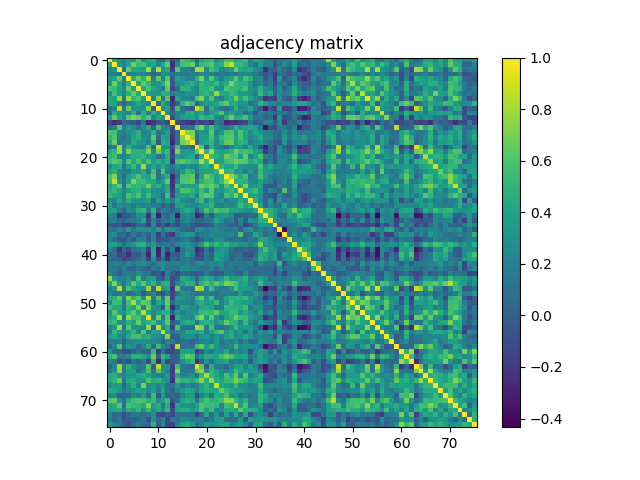

The table this chart was drawn from, first rows:
1.000000000000000000e+00, 4.463679999999999870e-01, 2.613489999999999980e-01, 2.195050000000000057e-01, 3.511159999999999837e-01, 2.579699999999999771e-01, 6.031370000000000342e-01, 2.854340000000000210e-01, 4.298710000000000031e-01, 4.462059999999999915e-01, 9.938299999999999912e-02, 5.970600000000000213e-02, 3.759259999999999824e-01, -1.165790000000000021e-01, 6.324100000000000554e-02, 6.039430000000000076e-01, 5.183910000000000462e-01, 4.277420000000000111e-01, 8.531199999999999894e-02, 4.178890000000000104e-01, 5.170099999999999696e-01, 5.454130000000000367e-01, 2.623500000000000276e-01, 4.235949999999999993e-01
4.463679999999999870e-01, 1.000000000000000000e+00, 3.316490000000000271e-01, 1.975369999999999904e-01, 4.120190000000000241e-01, 6.839939999999999909e-01, 5.294339999999999602e-01, 5.728170000000000206e-01, 3.870540000000000092e-01, 4.257870000000000266e-01, 1.974809999999999899e-01, 4.489219999999999877e-01, 6.580310000000000326e-01, -2.446609999999999896e-01, 2.291090000000000071e-01, 5.701070000000000304e-01, 5.988210000000000477e-01, 6.781420000000000226e-01, 1.813990000000000047e-01, 5.234220000000000539e-01, 5.584230000000000027e-01, 6.334689999999999488e-01, 4.075909999999999811e-01, 4.669809999999999794e-01
2.613489999999999980e-01, 3.316490000000000271e-01, 1.000000000000000000e+00, 1.070480000000000043e-01, 6.555569999999999453e-01, 4.243149999999999977e-01, 4.011210000000000053e-01, 3.847650000000000237e-01, 7.857389999999999652e-01, 1.871379999999999988e-01, 8.575720000000000010e-01, 2.970229999999999815e-01, 4.113180000000000169e-01, -1.783369999999999955e-01, 6.129160000000000164e-01, 2.381109999999999893e-01, 1.952790000000000081e-01, 1.257159999999999944e-01, 8.191060000000000008e-01, 7.872829999999999551e-01, 2.498060000000000003e-01, 5.794049999999999478e-01, 4.678809999999999913e-01, 2.366769999999999985e-01
2.195050000000000057e-01, 1.975369999999999904e-01, 1.070480000000000043e-01, 1.000000000000000000e+00, 1.808200000000000085e-01, 2.093619999999999925e-01, 2.408770000000000078e-01, 2.223410000000000108e-01, 1.476179999999999992e-01, 3.229300000000000226e-02, 1.200859999999999983e-01, 2.785500000000000198e-01, 2.395089999999999997e-01, 9.246000000000000052e-02, 1.652750000000000052e-01, 1.443079999999999918e-01, 1.118490000000000040e-01, 2.073200000000000043e-01, 1.467569999999999986e-01, 2.654070000000000040e-01, 2.102829999999999977e-01, 2.112219999999999931e-01, 9.897799999999999654e-02, 1.650899999999999868e-01
3.511159999999999837e-01, 4.120190000000000241e-01, 6.555569999999999453e-01, 1.808200000000000085e-01, 1.000000000000000000e+00, 4.753109999999999835e-01, 6.626880000000000548e-01, 4.864800000000000235e-01, 7.843520000000000492e-01, 1.687939999999999996e-01, 6.438909999999999911e-01, 2.084189999999999932e-01, 6.196209999999999773e-01, -1.116499999999999958e-02, 3.886510000000000242e-01, 2.710350000000000259e-01, 2.217250000000000054e-01, 1.901430000000000065e-01, 4.800989999999999980e-01, 7.039619999999999767e-01, 3.006039999999999823e-01, 6.182889999999999775e-01, 3.661110000000000197e-01, 1.766959999999999920e-01
2.579699999999999771e-01, 6.839939999999999909e-01, 4.243149999999999977e-01, 2.093619999999999925e-01, 4.753109999999999835e-01, 1.000000000000000000e+00, 3.972300000000000275e-01, 6.559139999999999970e-01, 5.095779999999999754e-01, 2.766750000000000043e-01, 2.911349999999999771e-01, 4.649739999999999984e-01, 7.258090000000000375e-01, -2.980100000000000110e-02, 2.771429999999999727e-01, 3.296479999999999966e-01, 4.032939999999999858e-01, 4.754439999999999777e-01, 3.021010000000000084e-01, 4.917400000000000104e-01, 4.584590000000000054e-01, 4.083689999999999820e-01, 5.454849999999999977e-01, 3.335099999999999731e-01
6.031370000000000342e-01, 5.294339999999999602e-01, 4.011210000000000053e-01, 2.408770000000000078e-01, 6.626880000000000548e-01, 3.972300000000000275e-01, 1.000000000000000000e+00, 4.300140000000000073e-01, 5.950900000000000079e-01, 4.119760000000000089e-01, 3.156640000000000001e-01, 1.216290000000000010e-01, 6.623989999999999601e-01, -1.210760000000000031e-01, 8.886600000000000055e-02, 4.962650000000000117e-01, 4.853830000000000089e-01, 3.587819999999999898e-01, 2.025460000000000038e-01, 4.917779999999999929e-01, 4.837710000000000066e-01, 5.808219999999999494e-01, 2.913259999999999739e-01, 3.013609999999999900e-01
2.854340000000000210e-01, 5.728170000000000206e-01, 3.847650000000000237e-01, 2.223410000000000108e-01, 4.864800000000000235e-01, 6.559139999999999970e-01, 4.300140000000000073e-01, 1.000000000000000000e+00, 3.632130000000000081e-01, 3.188050000000000050e-01, 2.923790000000000000e-01, 4.957449999999999912e-01, 4.746690000000000076e-01, 1.565189999999999915e-01, 2.604480000000000128e-01, 1.933769999999999933e-01, 3.198579999999999757e-01, 3.046349999999999891e-01, 2.269579999999999931e-01, 4.562390000000000057e-01, 5.156859999999999777e-01, 4.328679999999999750e-01, 7.817770000000000552e-01, 4.520549999999999846e-01
4.298710000000000031e-01, 3.870540000000000092e-01, 7.857389999999999652e-01, 1.476179999999999992e-01, 7.843520000000000492e-01, 5.095779999999999754e-01, 5.950900000000000079e-01, 3.632130000000000081e-01, 1.000000000000000000e+00, 2.052970000000000073e-01, 7.204599999999999893e-01, 1.363530000000000020e-01, 6.129980000000000429e-01, -2.822310000000000096e-01, 4.384759999999999769e-01, 2.614259999999999917e-01, 2.378290000000000126e-01, 1.754269999999999996e-01, 5.947419999999999929e-01, 7.271990000000000398e-01, 3.638390000000000235e-01, 6.009299999999999642e-01, 2.768660000000000010e-01, 1.353880000000000083e-01
4.462059999999999915e-01, 4.257870000000000266e-01, 1.871379999999999988e-01, 3.229300000000000226e-02, 1.687939999999999996e-01, 2.766750000000000043e-01, 4.119760000000000089e-01, 3.188050000000000050e-01, 2.052970000000000073e-01, 1.000000000000000000e+00, 3.365800000000000042e-02, 4.689050000000000162e-01, 2.120650000000000035e-01, -1.998689999999999911e-01, 2.074900000000000008e-02, 4.827049999999999952e-01, 6.411980000000000457e-01, 5.285090000000000066e-01, 1.909500000000000086e-02, 2.711990000000000234e-01, 3.615889999999999938e-01, 3.657750000000000168e-01, 4.135780000000000012e-01, 5.629189999999999472e-01
9.938299999999999912e-02, 1.974809999999999899e-01, 8.575720000000000010e-01, 1.200859999999999983e-01, 6.438909999999999911e-01, 2.911349999999999771e-01, 3.156640000000000001e-01, 2.923790000000000000e-01, 7.204599999999999893e-01, 3.365800000000000042e-02, 1.000000000000000000e+00, 2.810759999999999925e-01, 4.275590000000000224e-01, -7.705399999999999749e-02, 5.616069999999999673e-01, 9.844100000000000072e-02, 4.361500000000000099e-02, -3.891800000000000120e-02, 8.746030000000000193e-01, 6.926350000000000007e-01, 8.355899999999999439e-02, 4.822389999999999732e-01, 2.683780000000000054e-01, 1.077919999999999989e-01
5.970600000000000213e-02, 4.489219999999999877e-01, 2.970229999999999815e-01, 2.785500000000000198e-01, 2.084189999999999932e-01, 4.649739999999999984e-01, 1.216290000000000010e-01, 4.957449999999999912e-01, 1.363530000000000020e-01, 4.689050000000000162e-01, 2.810759999999999925e-01, 1.000000000000000000e+00, 2.453970000000000040e-01, 5.083300000000000318e-02, 2.525680000000000147e-01, 2.118649999999999978e-01, 4.418179999999999885e-01, 4.773270000000000013e-01, 3.028100000000000236e-01, 3.934420000000000139e-01, 1.586210000000000120e-01, 3.350259999999999905e-01, 4.460189999999999988e-01, 6.143539999999999557e-01
3.759259999999999824e-01, 6.580310000000000326e-01, 4.113180000000000169e-01, 2.395089999999999997e-01, 6.196209999999999773e-01, 7.258090000000000375e-01, 6.623989999999999601e-01, 4.746690000000000076e-01, 6.129980000000000429e-01, 2.120650000000000035e-01, 4.275590000000000224e-01, 2.453970000000000040e-01, 1.000000000000000000e+00, -9.064899999999999347e-02, 2.203739999999999866e-01, 3.876439999999999886e-01, 3.636409999999999920e-01, 4.156699999999999839e-01, 2.952879999999999949e-01, 5.335649999999999560e-01, 4.677089999999999859e-01, 4.935740000000000127e-01, 2.409489999999999965e-01, 1.782799999999999940e-01
-1.165790000000000021e-01, -2.446609999999999896e-01, -1.783369999999999955e-01, 9.246000000000000052e-02, -1.116499999999999958e-02, -2.980100000000000110e-02, -1.210760000000000031e-01, 1.565189999999999915e-01, -2.822310000000000096e-01, -1.998689999999999911e-01, -7.705399999999999749e-02, 5.083300000000000318e-02, -9.064899999999999347e-02, 1.000000000000000000e+00, -1.081020000000000036e-01, -1.533259999999999901e-01, -2.147620000000000084e-01, -2.588670000000000138e-01, -7.410300000000000220e-02, -1.761409999999999920e-01, -1.174400000000000027e-01, -2.269569999999999921e-01, 1.426030000000000075e-01, 7.019799999999999651e-02
6.324100000000000554e-02, 2.291090000000000071e-01, 6.129160000000000164e-01, 1.652750000000000052e-01, 3.886510000000000242e-01, 2.771429999999999727e-01, 8.886600000000000055e-02, 2.604480000000000128e-01, 4.384759999999999769e-01, 2.074900000000000008e-02, 5.616069999999999673e-01, 2.525680000000000147e-01, 2.203739999999999866e-01, -1.081020000000000036e-01, 1.000000000000000000e+00, 9.016200000000000603e-02, 1.117120000000000057e-01, 1.286839999999999928e-01, 5.670269999999999477e-01, 7.114509999999999446e-01, 3.768460000000000143e-01, 5.750910000000000188e-01, 3.266839999999999744e-01, 1.781580000000000108e-01
6.039430000000000076e-01, 5.701070000000000304e-01, 2.381109999999999893e-01, 1.443079999999999918e-01, 2.710350000000000259e-01, 3.296479999999999966e-01, 4.962650000000000117e-01, 1.933769999999999933e-01, 2.614259999999999917e-01, 4.827049999999999952e-01, 9.844100000000000072e-02, 2.118649999999999978e-01, 3.876439999999999886e-01, -1.533259999999999901e-01, 9.016200000000000603e-02, 1.000000000000000000e+00, 7.338750000000000551e-01, 7.014169999999999572e-01, 1.728560000000000096e-01, 3.364779999999999993e-01, 3.094600000000000128e-01, 6.362039999999999917e-01, 2.059419999999999862e-01, 3.432899999999999840e-01
5.183910000000000462e-01, 5.988210000000000477e-01, 1.952790000000000081e-01, 1.118490000000000040e-01, 2.217250000000000054e-01, 4.032939999999999858e-01, 4.853830000000000089e-01, 3.198579999999999757e-01, 2.378290000000000126e-01, 6.411980000000000457e-01, 4.361500000000000099e-02, 4.418179999999999885e-01, 3.636409999999999920e-01, -2.147620000000000084e-01, 1.117120000000000057e-01, 7.338750000000000551e-01, 1.000000000000000000e+00, 7.621729999999999894e-01, 1.088719999999999966e-01, 3.645200000000000107e-01, 3.816629999999999745e-01, 5.786930000000000129e-01, 2.913720000000000199e-01, 5.247340000000000337e-01
4.277420000000000111e-01, 6.781420000000000226e-01, 1.257159999999999944e-01, 2.073200000000000043e-01, 1.901430000000000065e-01, 4.754439999999999777e-01, 3.587819999999999898e-01, 3.046349999999999891e-01, 1.754269999999999996e-01, 5.285090000000000066e-01, -3.891800000000000120e-02, 4.773270000000000013e-01, 4.156699999999999839e-01, -2.588670000000000138e-01, 1.286839999999999928e-01, 7.014169999999999572e-01, 7.621729999999999894e-01, 1.000000000000000000e+00, 1.525800000000000073e-02, 3.509269999999999889e-01, 4.356010000000000160e-01, 5.199820000000000553e-01, 2.446089999999999931e-01, 4.577570000000000250e-01
8.531199999999999894e-02, 1.813990000000000047e-01, 8.191060000000000008e-01, 1.467569999999999986e-01, 4.800989999999999980e-01, 3.021010000000000084e-01, 2.025460000000000038e-01, 2.269579999999999931e-01, 5.947419999999999929e-01, 1.909500000000000086e-02, 8.746030000000000193e-01, 3.028100000000000236e-01, 2.952879999999999949e-01, -7.410300000000000220e-02, 5.670269999999999477e-01, 1.728560000000000096e-01, 1.088719999999999966e-01, 1.525800000000000073e-02, 1.000000000000000000e+00, 6.297730000000000272e-01, -1.891200000000000173e-02, 4.671790000000000109e-01, 2.468339999999999979e-01, 1.648110000000000130e-01
4.178890000000000104e-01, 5.234220000000000539e-01, 7.872829999999999551e-01, 2.654070000000000040e-01, 7.039619999999999767e-01, 4.917400000000000104e-01, 4.917779999999999929e-01, 4.562390000000000057e-01, 7.271990000000000398e-01, 2.711990000000000234e-01, 6.926350000000000007e-01, 3.934420000000000139e-01, 5.335649999999999560e-01, -1.761409999999999920e-01, 7.114509999999999446e-01, 3.364779999999999993e-01, 3.645200000000000107e-01, 3.509269999999999889e-01, 6.297730000000000272e-01, 1.000000000000000000e+00, 4.730179999999999940e-01, 8.000930000000000542e-01, 4.392269999999999786e-01, 3.837110000000000243e-01
5.170099999999999696e-01, 5.584230000000000027e-01, 2.498060000000000003e-01, 2.102829999999999977e-01, 3.006039999999999823e-01, 4.584590000000000054e-01, 4.837710000000000066e-01, 5.156859999999999777e-01, 3.638390000000000235e-01, 3.615889999999999938e-01, 8.355899999999999439e-02, 1.586210000000000120e-01, 4.677089999999999859e-01, -1.174400000000000027e-01, 3.768460000000000143e-01, 3.094600000000000128e-01, 3.816629999999999745e-01, 4.356010000000000160e-01, -1.891200000000000173e-02, 4.730179999999999940e-01, 1.000000000000000000e+00, 5.351390000000000313e-01, 4.853669999999999929e-01, 3.747420000000000195e-01
5.454130000000000367e-01, 6.334689999999999488e-01, 5.794049999999999478e-01, 2.112219999999999931e-01, 6.182889999999999775e-01, 4.083689999999999820e-01, 5.808219999999999494e-01, 4.328679999999999750e-01, 6.009299999999999642e-01, 3.657750000000000168e-01, 4.822389999999999732e-01, 3.350259999999999905e-01, 4.935740000000000127e-01, -2.269569999999999921e-01, 5.750910000000000188e-01, 6.362039999999999917e-01, 5.786930000000000129e-01, 5.199820000000000553e-01, 4.671790000000000109e-01, 8.000930000000000542e-01, 5.351390000000000313e-01, 1.000000000000000000e+00, 3.612790000000000168e-01, 3.914000000000000257e-01
2.623500000000000276e-01, 4.075909999999999811e-01, 4.678809999999999913e-01, 9.897799999999999654e-02, 3.661110000000000197e-01, 5.454849999999999977e-01, 2.913259999999999739e-01, 7.817770000000000552e-01, 2.768660000000000010e-01, 4.135780000000000012e-01, 2.683780000000000054e-01, 4.460189999999999988e-01, 2.409489999999999965e-01, 1.426030000000000075e-01, 3.266839999999999744e-01, 2.059419999999999862e-01, 2.913720000000000199e-01, 2.446089999999999931e-01, 2.468339999999999979e-01, 4.392269999999999786e-01, 4.853669999999999929e-01, 3.612790000000000168e-01, 1.000000000000000000e+00, 5.029709999999999459e-01
4.235949999999999993e-01, 4.669809999999999794e-01, 2.366769999999999985e-01, 1.650899999999999868e-01, 1.766959999999999920e-01, 3.335099999999999731e-01, 3.013609999999999900e-01, 4.520549999999999846e-01, 1.353880000000000083e-01, 5.629189999999999472e-01, 1.077919999999999989e-01, 6.143539999999999557e-01, 1.782799999999999940e-01, 7.019799999999999651e-02, 1.781580000000000108e-01, 3.432899999999999840e-01, 5.247340000000000337e-01, 4.577570000000000250e-01, 1.648110000000000130e-01, 3.837110000000000243e-01, 3.747420000000000195e-01, 3.914000000000000257e-01, 5.029709999999999459e-01, 1.000000000000000000e+00
5.768999999999999684e-01, 7.378500000000000059e-01, 2.555379999999999874e-01, 8.595400000000000262e-02, 3.505409999999999915e-01, 4.691640000000000255e-01, 5.919950000000000490e-01, 4.331800000000000095e-01, 4.001819999999999822e-01, 6.427960000000000340e-01, 9.740799999999999459e-02, 2.958020000000000094e-01, 4.759809999999999874e-01, -2.680239999999999845e-01, 1.023749999999999938e-01, 5.791009999999999769e-01, 6.097110000000000030e-01, 6.461270000000000069e-01, 1.523599999999999954e-02, 4.098149999999999848e-01, 6.804980000000000473e-01, 5.607349999999999834e-01, 3.916410000000000169e-01, 4.941840000000000122e-01
5.451570000000000027e-01, 8.791379999999999750e-01, 3.412660000000000138e-01, 1.398030000000000106e-01, 3.938980000000000259e-01, 7.143789999999999862e-01, 5.282489999999999686e-01, 5.422200000000000353e-01, 4.407670000000000199e-01, 4.421280000000000210e-01, 2.023310000000000108e-01, 3.963849999999999874e-01, 6.680829999999999824e-01, -2.187479999999999980e-01, 2.114350000000000118e-01, 5.868929999999999980e-01, 6.209310000000000107e-01, 6.634520000000000417e-01, 1.903890000000000027e-01, 4.915889999999999982e-01, 5.718600000000000350e-01, 5.989379999999999704e-01, 3.893179999999999974e-01, 5.246910000000000185e-01
4.005389999999999784e-01, 5.115399999999999947e-01, 6.538159999999999528e-01, 1.156989999999999963e-01, 6.113140000000000240e-01, 5.026659999999999462e-01, 5.122870000000000479e-01, 4.763769999999999949e-01, 6.880429999999999602e-01, 4.126319999999999988e-01, 4.803560000000000052e-01, 2.576229999999999909e-01, 4.357420000000000182e-01, -2.416619999999999879e-01, 5.014680000000000248e-01, 3.469720000000000026e-01, 3.772570000000000090e-01, 3.634510000000000240e-01, 4.052479999999999971e-01, 6.930020000000000069e-01, 5.978580000000000005e-01, 6.752550000000000496e-01, 5.554339999999999833e-01, 2.921159999999999868e-01
4.629300000000000082e-01, 5.211440000000000516e-01, 4.331820000000000115e-01, 2.222780000000000034e-01, 3.709740000000000260e-01, 4.622009999999999730e-01, 4.895149999999999779e-01, 3.298289999999999833e-01, 4.371840000000000170e-01, 3.074299999999999811e-01, 2.512840000000000074e-01, 2.705949999999999744e-01, 4.534560000000000257e-01, -1.641620000000000024e-01, 3.232430000000000025e-01, 6.007900000000000462e-01, 5.854989999999999917e-01, 4.946019999999999861e-01, 3.582350000000000256e-01, 5.567699999999999871e-01, 3.637639999999999763e-01, 6.340510000000000312e-01, 3.167530000000000068e-01, 3.216209999999999902e-01
5.187399999999999789e-01, 4.445410000000000195e-01, 3.801149999999999807e-01, 2.320669999999999955e-01, 5.812340000000000284e-01, 4.749499999999999833e-01, 5.919379999999999642e-01, 3.488089999999999802e-01, 5.727449999999999486e-01, 3.121120000000000005e-01, 2.773320000000000229e-01, 7.790900000000000603e-02, 5.792180000000000106e-01, -1.283630000000000049e-01, 3.795859999999999790e-01, 4.152190000000000047e-01, 3.861939999999999817e-01, 4.549579999999999735e-01, 2.087829999999999964e-01, 5.848389999999999977e-01, 6.615229999999999722e-01, 6.090999999999999748e-01, 2.982679999999999776e-01, 1.717309999999999948e-01
2.526660000000000017e-01, 2.215620000000000089e-01, 4.358589999999999964e-01, 2.036799999999999999e-01, 4.847259999999999902e-01, 3.279219999999999913e-01, 3.226399999999999824e-01, 3.225250000000000061e-01, 3.753830000000000222e-01, 7.519000000000000683e-02, 4.102279999999999816e-01, 1.780879999999999963e-01, 3.663449999999999762e-01, 1.689070000000000016e-01, 4.303969999999999740e-01, 2.554560000000000164e-01, 2.333840000000000081e-01, 1.616499999999999881e-01, 4.233500000000000041e-01, 5.433989999999999654e-01, 2.537650000000000183e-01, 4.335140000000000104e-01, 2.604659999999999753e-01, 3.201640000000000041e-01
4.059200000000000030e-01, 1.242710000000000065e-01, 2.863330000000000042e-01, 1.660459999999999992e-01, 2.240300000000000069e-01, 1.132689999999999947e-01, 2.461399999999999977e-01, 1.903509999999999924e-01, 2.486130000000000007e-01, 1.801689999999999958e-01, 1.538069999999999993e-01, -3.689200000000000118e-02, 1.244600000000000012e-01, -8.250000000000000389e-03, 3.873789999999999734e-01, 4.048930000000000029e-01, 3.203239999999999976e-01, 2.619799999999999907e-01, 2.285449999999999982e-01, 3.885910000000000197e-01, 3.890259999999999829e-01, 5.034659999999999691e-01, 2.229180000000000050e-01, 1.533180000000000098e-01
3.984519999999999729e-01, 3.760870000000000046e-01, 1.909430000000000016e-01, 2.906699999999999909e-02, 2.787819999999999743e-01, 2.192639999999999867e-01, 4.649800000000000044e-01, 5.199850000000000305e-01, 1.716719999999999913e-01, 4.990229999999999944e-01, -2.178700000000000081e-02, 1.914629999999999943e-01, 1.437859999999999971e-01, 3.213599999999999790e-02, 1.693409999999999915e-01, 3.535479999999999734e-01, 4.476260000000000239e-01, 3.569570000000000243e-01, -5.206000000000000211e-02, 3.174620000000000219e-01, 5.832629999999999759e-01, 4.350109999999999810e-01, 5.961790000000000145e-01, 5.283539999999999903e-01
2.103599999999999914e-01, 1.666120000000000101e-01, -2.408609999999999918e-01, -5.160900000000000210e-02, -4.851500000000000257e-02, 6.394700000000000384e-02, 2.661649999999999849e-01, 2.900320000000000120e-01, -2.193460000000000132e-01, 3.845750000000000002e-01, -3.279039999999999733e-01, 1.075880000000000031e-01, 1.788400000000000059e-02, 2.003620000000000123e-01, -3.473140000000000116e-01, 2.156319999999999903e-01, 2.666609999999999814e-01, 2.047680000000000056e-01, -3.083429999999999782e-01, -1.946460000000000135e-01, 2.158259999999999901e-01, -1.869399999999999881e-02, 3.054830000000000045e-01, 3.495500000000000274e-01
1.499149999999999927e-01, 2.045939999999999981e-01, 3.801600000000000118e-02, 2.637499999999999914e-02, 1.131049999999999972e-01, 1.696900000000000075e-01, 1.977810000000000124e-01, 4.281320000000000126e-01, -9.779699999999999505e-02, 2.316759999999999931e-01, -1.713100000000000039e-02, 1.729779999999999929e-01, 1.178609999999999935e-01, 2.550649999999999862e-01, -6.551999999999999491e-02, 2.110350000000000004e-01, 2.609580000000000233e-01, 1.096820000000000017e-01, 5.553899999999999809e-02, 5.939699999999999841e-02, 1.069070000000000020e-01, 1.392089999999999994e-01, 4.310209999999999875e-01, 3.009689999999999865e-01
-5.667000000000000162e-03, -7.414099999999999857e-02, -1.477999999999999930e-03, -1.784610000000000085e-01, -1.977629999999999943e-01, -1.123519999999999935e-01, 2.753399999999999945e-02, 3.558100000000000152e-02, -1.720659999999999967e-01, 2.624049999999999994e-01, -1.580169999999999908e-01, 4.827900000000000247e-02, -2.174689999999999956e-01, 2.400999999999999922e-03, -1.126329999999999970e-01, 8.234199999999999853e-02, 1.229780000000000040e-01, -1.436899999999999983e-02, -1.082369999999999999e-01, -8.905499999999999527e-02, -4.594499999999999973e-02, -1.362599999999999922e-02, 2.623010000000000064e-01, 1.595830000000000026e-01
1.298640000000000072e-01, 9.808100000000000152e-02, 2.461980000000000002e-01, 1.088810000000000056e-01, 3.778239999999999932e-01, 1.658080000000000109e-01, 2.870409999999999906e-01, 2.668889999999999874e-01, 2.869030000000000191e-01, 1.835009999999999974e-01, 3.778130000000000099e-01, 1.203179999999999944e-01, 3.375049999999999994e-01, 3.032340000000000035e-01, 1.954809999999999881e-01, 7.396199999999999997e-02, 4.365000000000000130e-02, -5.720499999999999891e-02, 2.544489999999999807e-01, 2.841389999999999749e-01, 1.809689999999999910e-01, 2.215519999999999989e-01, 2.742439999999999878e-01, 1.941960000000000075e-01
1.848420000000000063e-01, 2.787209999999999965e-01, 6.850699999999999845e-02, 8.996300000000000130e-02, -4.941500000000000059e-02, 1.580030000000000046e-01, 1.290900000000000034e-02, 1.396679999999999866e-01, 1.161000000000000053e-02, 2.209170000000000023e-01, -1.601819999999999911e-01, 1.667349999999999943e-01, -1.102550000000000058e-01, -1.766800000000000037e-01, 1.595320000000000071e-01, 2.859349999999999947e-01, 3.537830000000000141e-01, 3.102710000000000190e-01, 4.559200000000000058e-02, 1.412750000000000117e-01, 1.757950000000000068e-01, 2.719150000000000178e-01, 2.066300000000000081e-01, 2.108740000000000059e-01
2.045410000000000006e-01, 8.872900000000000231e-02, -2.793500000000000150e-02, -6.547999999999999654e-02, 9.144499999999999851e-02, -4.574500000000000094e-02, 1.955570000000000086e-01, 2.135249999999999926e-01, -3.726399999999999851e-02, 2.147910000000000097e-01, -1.094890000000000030e-01, -1.712800000000000086e-02, -5.082799999999999818e-02, 8.698699999999999488e-02, 2.721399999999999861e-02, 1.011510000000000048e-01, 1.661870000000000014e-01, 1.596300000000000149e-02, -8.869799999999999907e-02, -4.242000000000000111e-03, 1.620699999999999918e-01, 1.184920000000000001e-01, 2.848439999999999861e-01, 2.785540000000000238e-01
3.695140000000000091e-01, 3.973369999999999957e-01, 2.626569999999999738e-01, 7.782799999999999441e-02, 2.410150000000000070e-01, 2.942069999999999963e-01, 4.632310000000000039e-01, 4.926639999999999908e-01, 2.704849999999999755e-01, 3.428039999999999976e-01, 9.416299999999999670e-02, 1.506240000000000079e-01, 1.515680000000000083e-01, 5.359200000000000075e-02, 2.155130000000000101e-01, 2.772830000000000017e-01, 3.274630000000000041e-01, 2.029380000000000073e-01, 1.193319999999999936e-01, 3.101519999999999833e-01, 5.688290000000000290e-01, 4.116310000000000247e-01, 5.200099999999999723e-01, 3.924560000000000271e-01
1.935550000000000048e-01, 3.782599999999999851e-02, -2.280200000000000005e-01, 6.244799999999999657e-02, -9.405700000000000172e-02, 8.139799999999999813e-02, 1.583819999999999950e-01, 2.475499999999999923e-01, -1.738760000000000028e-01, 4.112799999999999789e-01, -3.077340000000000075e-01, 2.810019999999999740e-01, -9.793499999999999428e-02, 1.766659999999999897e-01, -3.037679999999999825e-01, 1.237779999999999991e-01, 2.697430000000000105e-01, 2.241519999999999901e-01, -2.472769999999999968e-01, -1.721409999999999885e-01, 1.442479999999999873e-01, -1.001419999999999949e-01, 2.677050000000000263e-01, 3.433950000000000058e-01
1.731200000000000100e-02, 8.887799999999999867e-02, -1.370520000000000072e-01, -6.135700000000000182e-02, -2.462090000000000112e-01, -7.889999999999999878e-04, -1.753700000000000050e-02, 1.718409999999999938e-01, -3.023399999999999976e-01, 4.411970000000000058e-01, -2.829249999999999821e-01, 2.916799999999999948e-01, -3.113460000000000116e-01, 1.014400000000000024e-02, -7.840199999999999947e-02, 1.650439999999999963e-01, 3.554970000000000074e-01, 2.247000000000000108e-01, -1.553620000000000001e-01, -1.164820000000000022e-01, 1.740909999999999958e-01, 1.561000000000000104e-03, 3.827360000000000206e-01, 3.642009999999999970e-01
8.384500000000000286e-02, 3.026200000000000070e-02, 1.274300000000000085e-02, -1.549639999999999906e-01, -7.448499999999999566e-02, -1.878099999999999908e-02, 9.733600000000000585e-02, 2.078369999999999940e-01, -1.398020000000000096e-01, 2.989390000000000103e-01, -1.234269999999999951e-01, 9.429099999999999981e-02, -2.327539999999999887e-01, 9.603100000000000525e-02, -2.784100000000000116e-02, 1.605310000000000070e-01, 1.854349999999999887e-01, 5.993400000000000116e-02, -9.770800000000000318e-02, -6.262399999999999911e-02, 1.382059999999999955e-01, 5.050999999999999934e-02, 4.366659999999999986e-01, 3.069959999999999911e-01
1.626110000000000055e-01, 2.058609999999999884e-01, 1.705210000000000059e-01, 1.159020000000000050e-01, 2.671330000000000093e-01, 1.495400000000000063e-01, 2.355909999999999949e-01, 3.000240000000000129e-01, 1.778099999999999958e-01, 9.053700000000000636e-02, 2.398490000000000066e-01, 2.747040000000000037e-01, 1.920050000000000090e-01, 1.941690000000000083e-01, 2.122509999999999952e-01, 1.473220000000000085e-01, 2.368399999999999950e-01, 1.046789999999999943e-01, 2.424010000000000054e-01, 2.703209999999999780e-01, 1.642949999999999966e-01, 3.051769999999999761e-01, 1.976910000000000056e-01, 3.050649999999999751e-01
1.594220000000000081e-01, 1.473009999999999875e-01, 4.193399999999999905e-02, 2.124290000000000067e-01, 2.566699999999999884e-02, 2.841099999999999876e-02, 1.160830000000000056e-01, 6.684199999999999864e-02, 1.838000000000000007e-03, 1.522110000000000130e-01, 1.000280000000000058e-01, 2.806350000000000233e-01, 1.190969999999999945e-01, 1.426469999999999960e-01, 1.058980000000000060e-01, 2.481109999999999982e-01, 2.732229999999999936e-01, 2.208120000000000083e-01, 1.872209999999999985e-01, 1.266649999999999998e-01, 1.200319999999999998e-01, 2.258640000000000092e-01, 5.505100000000000271e-02, 2.055349999999999955e-01
2.202729999999999966e-01, 8.845100000000000184e-02, -9.568000000000000116e-03, 1.375979999999999981e-01, 1.427900000000000003e-01, 1.146920000000000023e-01, 2.626350000000000073e-01, 1.209070000000000006e-01, 1.617599999999999871e-01, -7.464899999999999314e-02, -1.026000000000000002e-02, -1.696360000000000090e-01, 1.822910000000000086e-01, 4.412300000000000250e-02, -1.125810000000000005e-01, 6.729699999999999571e-02, 6.259099999999999386e-02, -1.220100000000000004e-02, -4.859700000000000131e-02, -4.947000000000000008e-03, 1.487330000000000041e-01, 4.066100000000000270e-02, -3.482799999999999785e-02, -3.389000000000000346e-02
7.913210000000000521e-01, 2.824619999999999909e-01, 1.910080000000000111e-01, 1.660679999999999934e-01, 2.973040000000000127e-01, 1.010370000000000018e-01, 5.751479999999999926e-01, 1.504149999999999932e-01, 3.253050000000000108e-01, 3.857269999999999865e-01, 4.129300000000000331e-02, -3.393199999999999689e-02, 2.669300000000000006e-01, -9.965999999999999859e-02, 2.029900000000000107e-02, 4.550210000000000088e-01, 3.806339999999999724e-01, 2.776060000000000194e-01, 2.419999999999999842e-03, 3.282209999999999850e-01, 4.475890000000000146e-01, 4.056910000000000238e-01, 2.116889999999999883e-01, 3.366569999999999840e-01
3.894250000000000211e-01, 7.309320000000000261e-01, 3.333420000000000272e-01, 1.461149999999999949e-01, 3.532600000000000184e-01, 6.304159999999999764e-01, 4.466629999999999767e-01, 6.354809999999999626e-01, 3.662440000000000140e-01, 5.161480000000000512e-01, 2.111359999999999904e-01, 4.731009999999999938e-01, 4.794470000000000121e-01, -9.334399999999999642e-02, 2.235739999999999950e-01, 3.623970000000000247e-01, 5.005889999999999507e-01, 4.879080000000000084e-01, 1.393639999999999879e-01, 4.852670000000000039e-01, 6.050010000000000110e-01, 4.800710000000000255e-01, 6.234359999999999902e-01, 5.135399999999999965e-01
1.684640000000000026e-01, 3.001860000000000084e-01, 8.646519999999999762e-01, 1.881770000000000109e-01, 5.852150000000000407e-01, 4.047049999999999814e-01, 2.852169999999999983e-01, 2.472570000000000046e-01, 7.759409999999999918e-01, 6.432499999999999329e-02, 8.604309999999999459e-01, 2.983379999999999921e-01, 4.177629999999999955e-01, -1.994199999999999862e-01, 6.455319999999999947e-01, 1.537779999999999980e-01, 1.368459999999999954e-01, 1.194140000000000063e-01, 8.559999999999999831e-01, 7.801129999999999454e-01, 1.693790000000000018e-01, 5.548889999999999656e-01, 2.341590000000000060e-01, 1.441169999999999951e-01
2.283270000000000022e-01, 1.178809999999999997e-01, 1.168899999999999939e-01, 1.972480000000000067e-01, 3.273700000000000221e-02, 1.019810000000000022e-01, 2.086409999999999931e-01, -5.411599999999999744e-02, 1.406179999999999930e-01, 1.857939999999999869e-01, 9.542000000000000134e-03, -7.410700000000000620e-02, 1.444410000000000138e-01, -1.209120000000000056e-01, 9.388299999999999423e-02, 3.055550000000000210e-01, 2.770759999999999890e-01, 1.833019999999999927e-01, 7.932100000000000262e-02, 1.538160000000000083e-01, 2.146589999999999887e-01, 1.399769999999999903e-01, 6.994200000000000417e-02, 1.560249999999999970e-01
4.227290000000000214e-01, 4.681679999999999731e-01, 6.363849999999999785e-01, 1.672500000000000098e-01, 7.182140000000000191e-01, 4.969600000000000128e-01, 6.160379999999999745e-01, 2.811609999999999943e-01, 8.239410000000000345e-01, 1.580989999999999895e-01, 6.091569999999999485e-01, 1.282850000000000101e-01, 6.679519999999999902e-01, -1.413530000000000064e-01, 3.549080000000000013e-01, 3.138699999999999823e-01, 2.535740000000000216e-01, 2.052529999999999910e-01, 5.164020000000000277e-01, 6.547119999999999607e-01, 3.105760000000000187e-01, 5.604789999999999495e-01, 1.265459999999999918e-01, 1.403770000000000018e-01
2.406109999999999915e-01, 5.547870000000000301e-01, 5.223560000000000425e-01, 1.346900000000000042e-01, 5.728609999999999536e-01, 8.205289999999999528e-01, 4.433179999999999898e-01, 6.582379999999999898e-01, 5.971859999999999946e-01, 8.834100000000000286e-02, 4.317380000000000106e-01, 2.713900000000000201e-01, 6.553060000000000551e-01, 6.612700000000000522e-02, 2.692320000000000269e-01, 2.244099999999999984e-01, 2.253570000000000018e-01, 1.607870000000000132e-01, 3.998729999999999785e-01, 4.703459999999999863e-01, 3.599800000000000222e-01, 3.838429999999999898e-01, 5.210609999999999964e-01, 1.976539999999999964e-01
5.477440000000000087e-01, 4.300479999999999858e-01, 4.211199999999999943e-01, 9.943399999999999461e-02, 5.020809999999999995e-01, 3.997890000000000055e-01, 7.021810000000000551e-01, 1.951080000000000036e-01, 6.782639999999999780e-01, 3.278849999999999820e-01, 2.830309999999999770e-01, -5.809399999999999981e-02, 6.122079999999999744e-01, -2.571220000000000172e-01, 8.276200000000000223e-02, 3.730229999999999935e-01, 3.388430000000000053e-01, 2.731779999999999764e-01, 2.070480000000000098e-01, 4.210920000000000218e-01, 4.232199999999999851e-01, 4.215079999999999938e-01, 1.479999999999999927e-01, 1.447110000000000063e-01
3.060200000000000142e-01, 6.131320000000000103e-01, 3.998050000000000215e-01, 2.686729999999999952e-01, 4.959660000000000180e-01, 6.394400000000000084e-01, 4.247279999999999944e-01, 8.557649999999999979e-01, 4.287369999999999792e-01, 2.079979999999999885e-01, 3.471360000000000001e-01, 4.530719999999999748e-01, 4.807190000000000074e-01, 6.438199999999999479e-02, 3.598020000000000107e-01, 1.787100000000000077e-01, 3.011670000000000180e-01, 2.899059999999999970e-01, 3.034470000000000223e-01, 5.386990000000000389e-01, 5.539870000000000072e-01, 5.085469999999999713e-01, 6.408949999999999925e-01, 4.120329999999999826e-01
3.991939999999999933e-01, 4.665549999999999975e-01, 8.215130000000000488e-01, 1.402079999999999993e-01, 7.536559999999999926e-01, 5.489699999999999580e-01, 5.697940000000000227e-01, 3.773900000000000032e-01, 9.449429999999999774e-01, 2.016390000000000127e-01, 6.891990000000000061e-01, 1.704130000000000089e-01, 6.097749999999999559e-01, -3.108299999999999952e-01, 4.864459999999999895e-01, 3.209589999999999943e-01, 2.797419999999999907e-01, 2.360939999999999983e-01, 6.149360000000000381e-01, 7.540170000000000483e-01, 3.522529999999999828e-01, 6.312210000000000321e-01, 3.202189999999999759e-01, 1.613950000000000107e-01
4.929169999999999940e-01, 5.324149999999999716e-01, 2.730830000000000202e-01, 2.322710000000000052e-01, 4.662109999999999865e-01, 3.911979999999999902e-01, 6.601930000000000298e-01, 3.920600000000000196e-01, 4.887400000000000078e-01, 5.646710000000000340e-01, 3.026130000000000209e-01, 3.308670000000000222e-01, 6.462550000000000239e-01, -3.459199999999999775e-02, 6.166800000000000059e-02, 3.874250000000000194e-01, 4.731750000000000123e-01, 4.432920000000000194e-01, 1.200250000000000067e-01, 4.449640000000000262e-01, 5.054830000000000156e-01, 4.416229999999999878e-01, 2.696720000000000228e-01, 4.244069999999999787e-01
1.721769999999999967e-01, 3.159000000000000141e-01, 7.984400000000000386e-01, 1.383840000000000070e-01, 6.197770000000000223e-01, 3.180220000000000269e-01, 2.748470000000000080e-01, 2.212000000000000077e-01, 7.661999999999999922e-01, 1.900999999999999912e-02, 8.717300000000000049e-01, 2.408500000000000085e-01, 4.411030000000000229e-01, -1.950079999999999869e-01, 6.088580000000000103e-01, 1.283769999999999911e-01, 7.996999999999999942e-02, 7.487900000000000111e-02, 8.195350000000000135e-01, 7.267670000000000519e-01, 1.387629999999999975e-01, 5.636940000000000284e-01, 1.357180000000000053e-01, 9.334900000000000142e-02
1.048499999999999988e-01, 5.310730000000000173e-01, 3.574450000000000127e-01, 2.478779999999999872e-01, 3.108899999999999997e-01, 5.053750000000000187e-01, 2.158370000000000011e-01, 6.174460000000000504e-01, 1.737839999999999940e-01, 4.079969999999999986e-01, 3.295969999999999733e-01, 8.398930000000000007e-01, 3.233280000000000043e-01, 1.123460000000000014e-01, 2.480799999999999950e-01, 2.147100000000000120e-01, 4.239879999999999760e-01, 4.079519999999999813e-01, 3.602230000000000154e-01, 4.644969999999999932e-01, 1.838279999999999914e-01, 3.869139999999999802e-01, 5.302860000000000351e-01, 6.477540000000000520e-01
3.204640000000000266e-01, 4.252509999999999901e-01, 2.782700000000000173e-01, 1.675699999999999967e-01, 4.354779999999999762e-01, 5.770060000000000189e-01, 5.694599999999999662e-01, 4.173729999999999940e-01, 4.707839999999999803e-01, 3.227869999999999906e-01, 2.704619999999999802e-01, 1.701660000000000117e-01, 7.318339999999999845e-01, 4.350000000000000026e-04, 5.250000000000000326e-03, 2.697740000000000138e-01, 3.040930000000000022e-01, 2.594170000000000087e-01, 1.313590000000000035e-01, 3.242630000000000234e-01, 3.719250000000000056e-01, 2.082209999999999894e-01, 3.050260000000000193e-01, 1.916279999999999928e-01
1.817169999999999896e-01, 1.519620000000000137e-01, 2.249520000000000131e-01, 1.122300000000000034e-02, 2.072450000000000125e-01, 2.308129999999999904e-01, 2.853919999999999790e-01, 3.041400000000000214e-01, 2.445130000000000081e-01, 2.340800000000000103e-01, 2.108939999999999981e-01, 3.720699999999999702e-02, 2.267740000000000034e-01, 1.826450000000000018e-01, 2.054900000000000129e-02, 9.104700000000000293e-02, 1.013320000000000054e-01, -1.247000000000000062e-03, 1.132269999999999943e-01, 1.831200000000000050e-01, 2.281350000000000044e-01, 1.578070000000000028e-01, 3.711209999999999787e-01, 1.244309999999999999e-01
7.873900000000000343e-02, 2.636830000000000007e-01, 6.163750000000000062e-01, 1.062290000000000040e-01, 3.457609999999999850e-01, 2.741100000000000203e-01, 5.866299999999999987e-02, 2.078639999999999932e-01, 4.457079999999999931e-01, 6.530299999999999994e-02, 5.442120000000000291e-01, 2.543940000000000090e-01, 1.464749999999999941e-01, -1.429159999999999875e-01, 8.512060000000000182e-01, 1.028909999999999964e-01, 1.142539999999999945e-01, 9.957100000000000672e-02, 5.521399999999999642e-01, 6.567260000000000320e-01, 3.532970000000000277e-01, 5.241270000000000095e-01, 3.222940000000000249e-01, 1.819350000000000134e-01
3.456400000000000028e-01, 7.053099999999999647e-02, 2.455600000000000144e-02, -1.039609999999999979e-01, -7.330699999999999716e-02, 2.721700000000000161e-02, 1.131069999999999992e-01, 2.360100000000000045e-02, -1.877399999999999902e-02, 5.383569999999999744e-01, -1.889790000000000081e-01, 1.174130000000000035e-01, -1.773530000000000106e-01, -1.161599999999999994e-01, -2.988000000000000031e-02, 3.986520000000000064e-01, 4.139760000000000106e-01, 3.688400000000000012e-01, -1.487829999999999986e-01, -3.801999999999999824e-03, 2.660179999999999767e-01, 1.298950000000000105e-01, 3.289279999999999982e-01, 2.743490000000000095e-01
... 15 more rows
